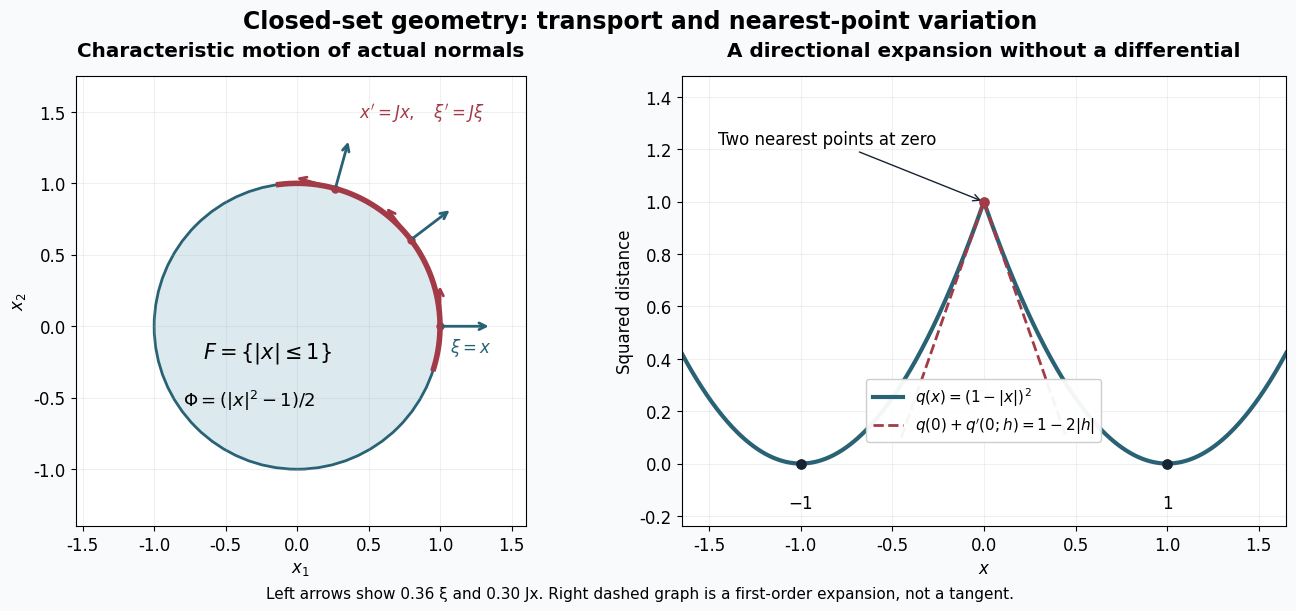

This chart was generated by the following Python code: (Note: this script raises an exception after producing the figure.)
"""Exact closed-set examples from AN01-U086 Exercises 1–2. CC0."""
from pathlib import Path
import numpy as np
import matplotlib
matplotlib.use('Agg')
import matplotlib.pyplot as plt
from matplotlib.patches import Circle
plt.rcParams.update({'font.family':'DejaVu Sans','font.size':12,'svg.fonttype':'none'})
fig,axs=plt.subplots(1,2,figsize=(13,6),layout='constrained')
fig.set_facecolor('#f8fafc')
ax=axs[0];ax.set_aspect('equal')
ax.add_patch(Circle((0,0),1,facecolor='#dce9ef',edgecolor='#286274',lw=2))
t=np.linspace(-.3,1.7,300)
ax.plot(np.cos(t),np.sin(t),color='#a23b47',lw=4)
for a in [0,.65,1.3]:
 x=np.array([np.cos(a),np.sin(a)]);tangent=np.array([-x[1],x[0]])
 ax.plot(*x,'o',color='#a23b47',ms=5)
 ax.annotate('',xy=x+.36*x,xytext=x,arrowprops={'arrowstyle':'->','lw':2,'color':'#286274'})
 ax.annotate('',xy=x+.30*tangent,xytext=x,arrowprops={'arrowstyle':'->','lw':2,'color':'#a23b47'})
ax.text(-.66,-.22,r'$F=\{|x|\leq 1\}$',fontsize=15)
ax.text(-.80,-.56,r'$\Phi=(|x|^2-1)/2$',fontsize=13)
ax.text(1.07,-.18,r'$\xi=x$',color='#286274')
ax.text(.43,1.46,r'$x^\prime=Jx,\quad \xi^\prime=J\xi$',color='#a23b47')
ax.set(xlim=(-1.55,1.6),ylim=(-1.4,1.75),xlabel=r'$x_1$',ylabel=r'$x_2$')
ax.set_title('Characteristic motion of actual normals',pad=14,fontweight='bold')
ax.grid(alpha=.18)
ax=axs[1]
x=np.linspace(-1.65,1.65,601)
ax.plot(x,(1-np.abs(x))**2,lw=3,color='#286274',label=r'$q(x)=(1-|x|)^2$')
h=np.linspace(-.45,.45,101)
ax.plot(h,1-2*np.abs(h),'--',color='#a23b47',lw=2,label=r'$q(0)+q^\prime(0;h)=1-2|h|$')
ax.scatter([-1,1],[0,0],color='#172334',s=45,zorder=4)
ax.scatter([0],[1],color='#a23b47',s=45,zorder=4)
ax.annotate('Two nearest points at zero',xy=(0,1),xytext=(-1.45,1.22),arrowprops={'arrowstyle':'->','color':'#172334'},fontsize=12)
ax.text(-1,-.17,r'$-1$',ha='center');ax.text(1,-.17,r'$1$',ha='center')
ax.set(xlim=(-1.65,1.65),ylim=(-.24,1.48),xlabel=r'$x$',ylabel='Squared distance')
ax.set_title('A directional expansion without a differential',pad=14,fontweight='bold')
ax.legend(loc='lower center',bbox_to_anchor=(.5,.17),fontsize=11,framealpha=.95)
ax.grid(alpha=.18)
fig.suptitle('Closed-set geometry: transport and nearest-point variation',fontsize=17,fontweight='bold')
fig.supxlabel('Left arrows show 0.36 ξ and 0.30 Jx. Right dashed graph is a first-order expansion, not a tangent.',fontsize=11)
out=Path(__file__).with_suffix('')
fig.savefig(out.with_suffix('.png'),dpi=190)
fig.savefig(out.with_suffix('.svg'))
svg=out.with_suffix('.svg');svg.write_text('\n'.join(l.rstrip() for l in svg.read_text().splitlines())+'\n')
